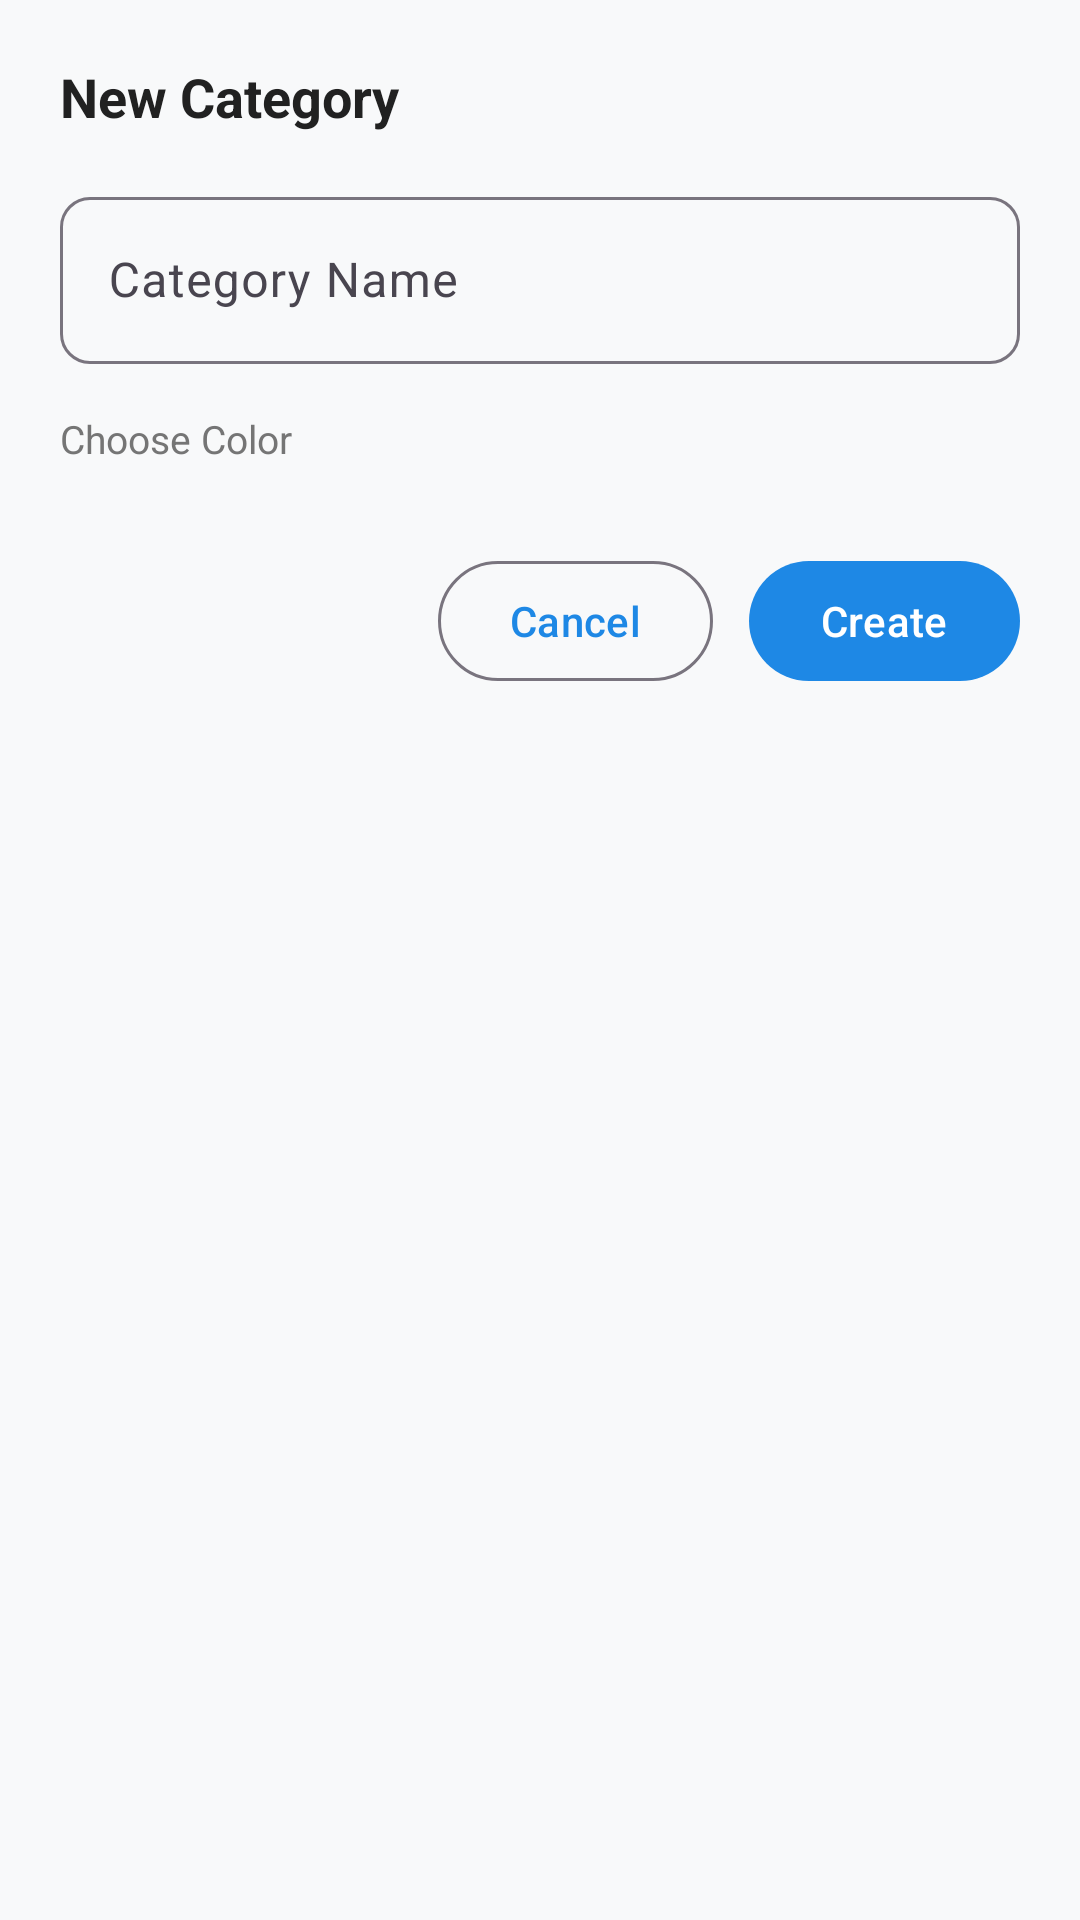

Layout XML and referenced resources for this Android screen:
<!-- AndroidManifest.xml: application theme Theme.MonthlyExpenseTracker -->
<!-- res/layout/dialog_quick_add_category.xml -->
<?xml version="1.0" encoding="utf-8"?>
<LinearLayout
    xmlns:android="http://schemas.android.com/apk/res/android"
    xmlns:app="http://schemas.android.com/apk/res-auto"
    android:layout_width="match_parent"
    android:layout_height="wrap_content"
    android:orientation="vertical"
    android:padding="20dp"
    android:background="@drawable/bg_dialog_rounded">

    <TextView
        android:id="@+id/tv_title"
        android:layout_width="wrap_content"
        android:layout_height="wrap_content"
        android:text="@string/create_category_title"
        android:textColor="@color/text_primary"
        android:textSize="18sp"
        android:textStyle="bold"
        android:layout_marginBottom="16dp" />

    <com.google.android.material.textfield.TextInputLayout
        android:id="@+id/til_name"
        style="@style/Widget.Material3.TextInputLayout.OutlinedBox"
        android:layout_width="match_parent"
        android:layout_height="wrap_content"
        android:layout_marginBottom="16dp"
        app:boxCornerRadiusBottomEnd="10dp"
        app:boxCornerRadiusBottomStart="10dp"
        app:boxCornerRadiusTopEnd="10dp"
        app:boxCornerRadiusTopStart="10dp">

        <com.google.android.material.textfield.TextInputEditText
            android:id="@+id/et_name"
            android:layout_width="match_parent"
            android:layout_height="wrap_content"
            android:hint="@string/category_name_label"
            android:inputType="textCapWords"
            android:imeOptions="actionDone"
            android:maxLines="1" />
    </com.google.android.material.textfield.TextInputLayout>

    <TextView
        android:layout_width="wrap_content"
        android:layout_height="wrap_content"
        android:text="Choose Color"
        android:textColor="@color/text_secondary"
        android:textSize="13sp"
        android:layout_marginBottom="8dp" />

    <HorizontalScrollView
        android:layout_width="match_parent"
        android:layout_height="wrap_content"
        android:scrollbars="none"
        android:layout_marginBottom="20dp">

        <RadioGroup
            android:id="@+id/rg_colors"
            android:layout_width="wrap_content"
            android:layout_height="wrap_content"
            android:orientation="horizontal" />
    </HorizontalScrollView>

    <LinearLayout
        android:layout_width="match_parent"
        android:layout_height="wrap_content"
        android:gravity="end"
        android:orientation="horizontal">

        <com.google.android.material.button.MaterialButton
            android:id="@+id/btn_cancel"
            style="?attr/materialButtonOutlinedStyle"
            android:layout_width="wrap_content"
            android:layout_height="wrap_content"
            android:layout_marginEnd="12dp"
            android:text="@string/cancel" />

        <com.google.android.material.button.MaterialButton
            android:id="@+id/btn_create"
            android:layout_width="wrap_content"
            android:layout_height="wrap_content"
            android:text="@string/create" />
    </LinearLayout>
</LinearLayout>
<!-- resources referenced by this layout -->
<resources>
  <color name="text_primary">#212121</color>
  <color name="text_secondary">#757575</color>
  <string name="cancel">Cancel</string>
  <string name="category_name_label">Category Name</string>
  <string name="create">Create</string>
  <string name="create_category_title">New Category</string>
  <color name="primary">#1E88E5</color>
  <color name="primary_container">#D1E4FF</color>
  <color name="on_primary_container">#001D36</color>
  <color name="secondary">#26A69A</color>
  <color name="secondary_container">#CCE8E3</color>
  <color name="on_secondary_container">#00201C</color>
  <color name="background">#F8F9FA</color>
  <color name="surface">#FFFFFF</color>
  <color name="surface_variant">#F1F3F5</color>
  <style name="Widget.MonthlyExpenseTracker.PopupMenu" parent="Widget.Material3.PopupMenu">
          <item name="android:popupBackground">@drawable/bg_popup_menu</item>
          <item name="android:popupElevation">6dp</item>
      </style>
  <style name="Widget.MonthlyExpenseTracker.PopupMenu.Overflow" parent="Widget.Material3.PopupMenu.Overflow">
          <item name="android:popupBackground">@drawable/bg_popup_menu</item>
          <item name="android:popupElevation">6dp</item>
      </style>
  <style name="ThemeOverlay.MonthlyExpenseTracker.MaterialAlertDialog" parent="ThemeOverlay.Material3.MaterialAlertDialog">
          <item name="shapeAppearance">@style/ShapeAppearance.MonthlyExpenseTracker.Dialog</item>
          <item name="colorSurface">@color/surface</item>
          <item name="android:backgroundDimAmount">0.5</item>
          <item name="materialAlertDialogTitleTextStyle">@style/MonthlyExpenseTracker.DialogTitle</item>
          <item name="materialAlertDialogBodyTextStyle">@style/MonthlyExpenseTracker.DialogBody</item>
          <item name="buttonBarPositiveButtonStyle">@style/Widget.MonthlyExpenseTracker.DialogButton.Positive</item>
          <item name="buttonBarNegativeButtonStyle">@style/Widget.MonthlyExpenseTracker.DialogButton.Negative</item>
      </style>
  <style name="ThemeOverlay.MonthlyExpenseTracker.DatePickerDialog" parent="ThemeOverlay.Material3.MaterialAlertDialog">
          <item name="colorSurface">@color/surface</item>
          <item name="colorPrimary">@color/primary</item>
          <item name="shapeAppearance">@style/ShapeAppearance.MonthlyExpenseTracker.Dialog</item>
      </style>
  <!-- drawable bg_popup_menu (drawable) -->
  <?xml version="1.0" encoding="utf-8"?>
  <shape xmlns:android="http://schemas.android.com/apk/res/android"
      android:shape="rectangle">
      <solid android:color="@color/surface" />
      <corners android:radius="14dp" />
      <stroke
          android:width="1dp"
          android:color="@color/card_border" />
      <padding
          android:left="4dp"
          android:top="6dp"
          android:right="4dp"
          android:bottom="6dp" />
  </shape>
  <style name="ShapeAppearance.MonthlyExpenseTracker.Dialog" parent="ShapeAppearance.Material3.Corner.Medium">
          <item name="cornerSize">16dp</item>
      </style>
  <style name="MonthlyExpenseTracker.DialogTitle" parent="MaterialAlertDialog.Material3.Title.Text">
          <item name="android:textColor">@color/text_primary</item>
          <item name="android:textSize">18sp</item>
          <item name="android:textStyle">bold</item>
      </style>
  <style name="MonthlyExpenseTracker.DialogBody" parent="MaterialAlertDialog.Material3.Body.Text">
          <item name="android:textColor">@color/text_secondary</item>
          <item name="android:textSize">14sp</item>
      </style>
  <style name="Widget.MonthlyExpenseTracker.DialogButton.Positive" parent="Widget.Material3.Button.TextButton.Dialog">
          <item name="android:textColor">@color/primary</item>
          <item name="android:textStyle">bold</item>
      </style>
  <style name="Widget.MonthlyExpenseTracker.DialogButton.Negative" parent="Widget.Material3.Button.TextButton.Dialog">
          <item name="android:textColor">@color/text_secondary</item>
      </style>
  <color name="card_border">#E0E0E0</color>
</resources>
